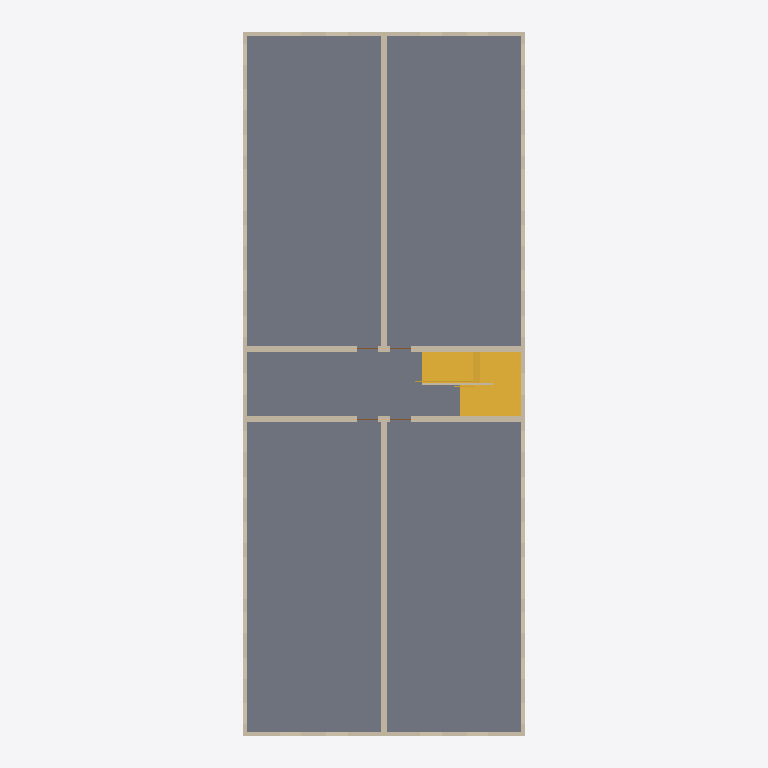
Plan cut of the same IFC building model at storey 'Level 2' (level 3.05 m, cut at 4.45 m), seen from above with north up, elements coloured by IFC class: 11 walls (beige), 4 slabs (grey), 2 stairs (yellow). Cut surfaces are drawn darker.
Extent 12.5 m × 30.8 m × 9.6 m (x, y, z). Storeys (3): Level 1 at 0.00 m; Level 2 at 3.05 m; Level 3 at 6.10 m. Elements (167): 101 IfcWindow, 28 IfcWall, 25 IfcDoor, 10 IfcSlab, 2 IfcStair, 1 IfcRailing.

HEADER;
FILE_DESCRIPTION(('ViewDefinition[DesignTransferView]'),'2;1');
FILE_NAME('/dev/null','2026-11-19T00:00:00',(''),(''),'IfcOpenShell 0.9.0.post1','IfcOpenShell 0.9.0.post1','Nobody');
FILE_SCHEMA(('IFC4'));
ENDSEC;
DATA;
#1=IFCPROJECT('1EXyPVpkfK_AEbHTSY6SXC',$,'brownfield-compute pass 3f: the walk-up''s bid set',$,$,$,$,(#17),#12);
#19=IFCSITE('0HfhL_WVfQvesfQZrh$ZZ3',$,'the walk-up''s site (not georeferenced)',$,$,#27,$,$,$,$,$,$,$,$);
#20=IFCBUILDING('0I7dnGlPzIQhLkkFUdpwTk',$,'12-flat walk-up','forge `apartment` (CortenForge 0.9): 3-storey walk-up, 100 x 40 ft, 12 flats',$,#32,$,$,$,$,$,$);
#33=IFCBUILDINGSTOREY('3PJcOY3orN_uLWP6bZLqCg',$,'Level 1',$,$,#39,$,$,$,0.0);
#40=IFCBUILDINGSTOREY('0jHoNkCHjMfOgdMSX3x$SZ',$,'Level 2',$,$,#45,$,$,$,3.048);
#46=IFCBUILDINGSTOREY('0SSOUJXF1GLf1lqOOIpwp1',$,'Level 3',$,$,#51,$,$,$,6.096);
#557=IFCSLAB('0HRh5peP9STOBkjHNYhr5Y',$,'floor-2-left',$,$,#566,#575,$,.FLOOR.);
#576=IFCSLAB('3VqfkpYnbPNeajMDDmozKn',$,'floor-2-right',$,$,#585,#594,$,.FLOOR.);
#662=IFCSLAB('3ZIQELp7rVfut0iEmejD8a',$,'floor-2-hall',$,$,#671,#680,$,.FLOOR.);
#1016=IFCSTAIR('3wUu$7lE1Kdgxj5QakWI56',$,'stair-2','two flights and a landing between them, turning back on itself',$,#1021,$,$,.HALF_TURN_STAIR.);
#167=IFCWALL('0PNX3oSmXTyQpWWFiEwhCV',$,'ext-back-2',$,$,#176,#185,$,$);
#147=IFCWALL('05p4wV96HRrxVOE_hLquX0',$,'ext-front-2',$,$,#157,#166,$,$);
#381=IFCWALL('1PHO_FUJjG4QXMvLe2wcte',$,'spine-left-2',$,$,#391,#400,$,$);
#401=IFCWALL('0005J4OZ5MJx3rmT4YNpIC',$,'spine-right-2',$,$,#410,#419,$,$);
#815=IFCSTAIR('1Jf3bG6_fLtOYf5sXB17DG',$,'stair-1','two flights and a landing between them, turning back on itself',$,#820,$,$,.HALF_TURN_STAIR.);
#440=IFCWALL('2kIDJHJh1VVxVoK6HLf0B9',$,'stair-right-2',$,$,#450,#459,$,$);
#420=IFCWALL('2GkujQccbMPfpvFi2E_8V6',$,'stair-left-2',$,$,#430,#439,$,$);
#681=IFCSLAB('3dc6X7Z3nGAOeXDieVkuNh',$,'floor-2-hall-a',$,$,#690,#699,$,.FLOOR.);
#186=IFCWALL('3e0HHDpfnL9h0eEKEv4uBB',$,'ext-left-2',$,$,#195,#204,$,$);
#205=IFCWALL('2p2RQ_2hvNZRNaV4zMmqbY',$,'ext-right-2',$,$,#214,#223,$,$);
#69=IFCWALL('0DU2yu_FzTWe$RxLQxo6Op',$,'ext-front-1',$,$,#80,#89,$,$);
#90=IFCWALL('3lK8NeAbnTyh5eiGIE8_pe',$,'ext-back-1',$,$,#99,#108,$,$);
#758=IFCWALL('0RIL_SZ0HO$en4Gc37KYta',$,'stair-centre-2',$,$,#767,#776,$,$);
ENDSEC;
